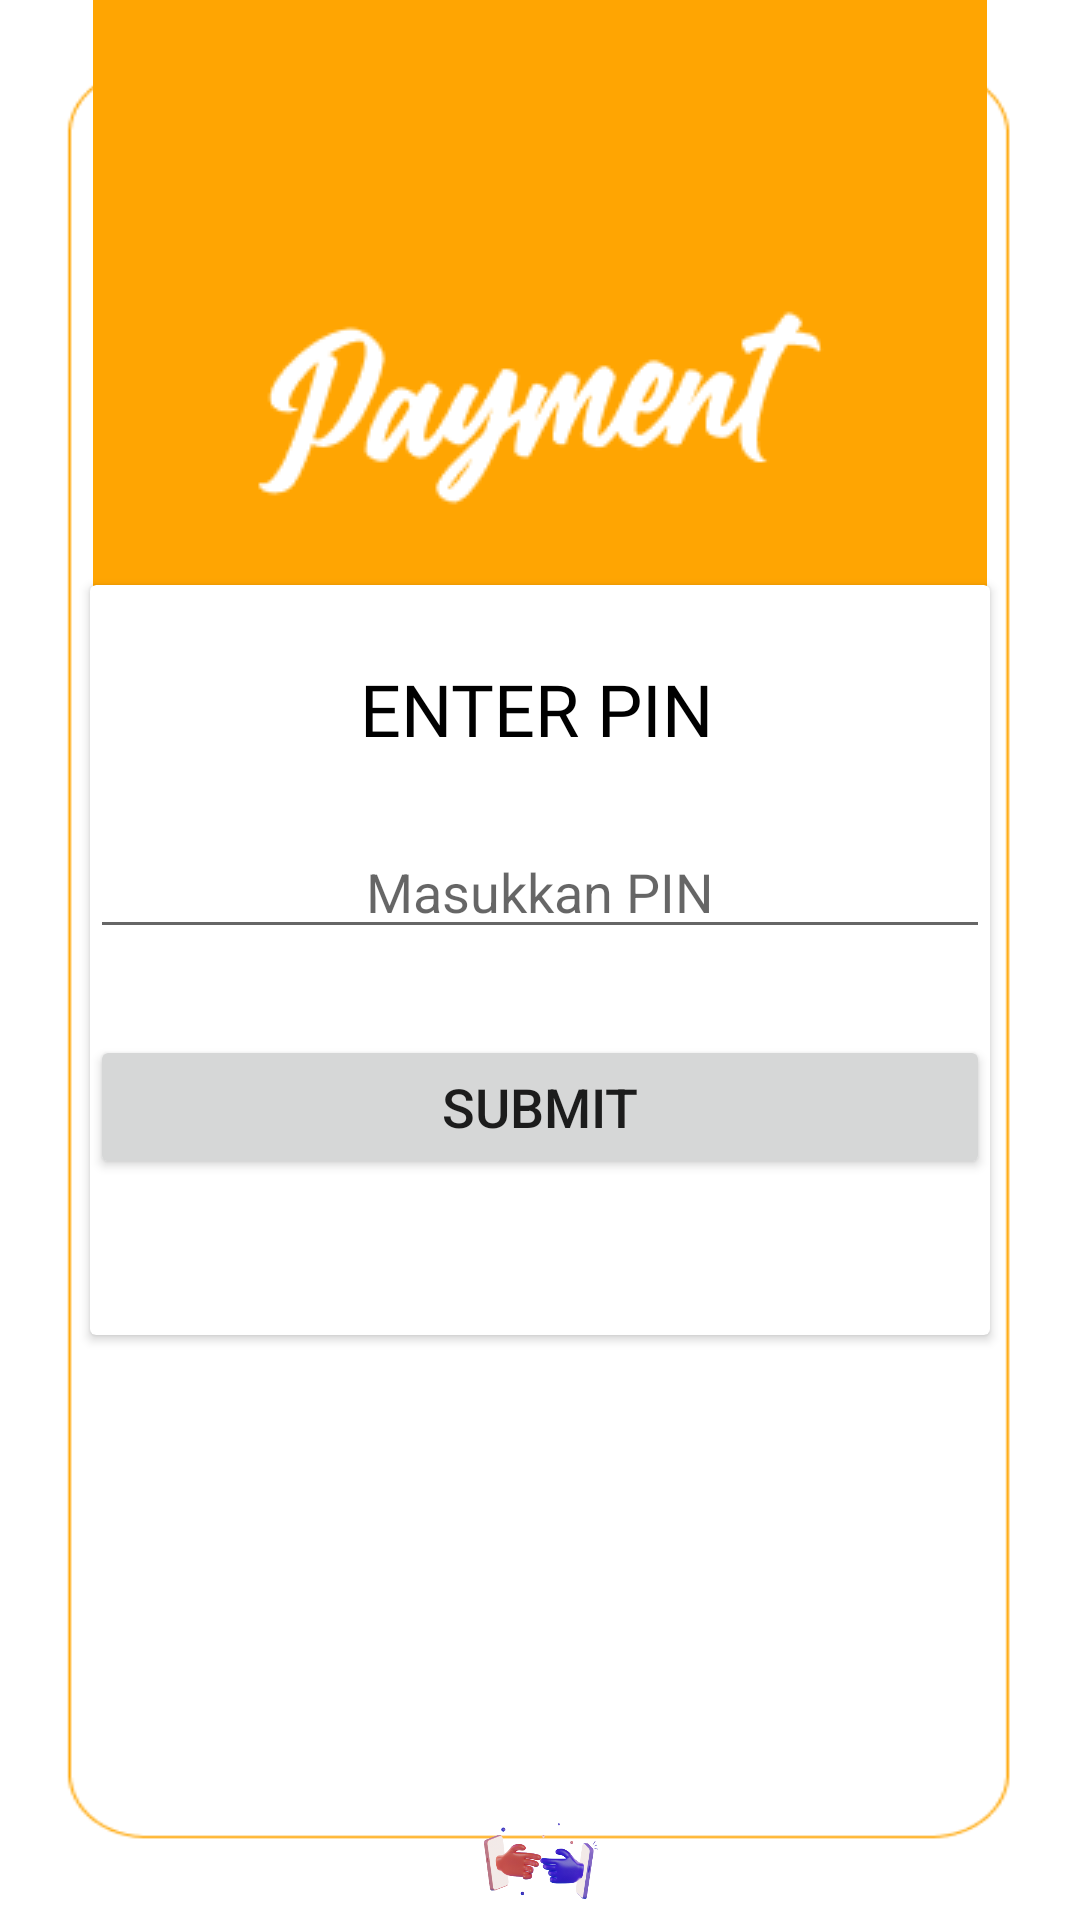

This screen was rendered from an Android layout file. Write that file and the resources it references.
<!-- AndroidManifest.xml: application theme AppTheme -->
<!-- res/layout/activity_pin.xml -->
<?xml version="1.0" encoding="utf-8"?>
<RelativeLayout xmlns:android="http://schemas.android.com/apk/res/android"
    android:layout_width="match_parent"
    android:layout_height="match_parent"
    xmlns:card_view="http://schemas.android.com/tools"
    android:background="@drawable/bekgronmainmenu">

    <ImageView
        android:layout_width="wrap_content"
        android:layout_height="wrap_content"
        android:src="@drawable/rectangletop"
        android:layout_centerHorizontal="true"
        android:layout_marginTop="0dp"
        />

    <ImageView
        android:layout_width="335dp"
        android:layout_height="326dp"
        android:src="@drawable/saly2"
        android:layout_centerHorizontal="true"
        android:layout_marginTop="600dp"
        />

    <ImageView
        android:layout_width="wrap_content"
        android:layout_height="wrap_content"
        android:src="@drawable/payment"
        android:layout_centerHorizontal="true"
        android:layout_marginTop="100dp"
        />

    <androidx.cardview.widget.CardView
        android:id="@+id/cardvideo"
        android:layout_width="300dp"
        android:layout_height="250dp"
        android:layout_centerInParent="true"
        card_view:cardBackgroundColor="#ECECEC"
        card_view:cardCornerRadius="12dp"
        card_view:cardElevation="18dp">

        <TextView
            android:layout_width="wrap_content"
            android:layout_height="wrap_content"
            android:layout_marginLeft="90dp"
            android:layout_marginTop="25dp"
            android:fontFamily="@font/poppins_bold"
            android:text="ENTER PIN"
            android:textColor="#000000"
            android:textSize="24dp" />

        <EditText
            android:id="@+id/pinEditText"
            android:layout_width="match_parent"
            android:layout_height="wrap_content"
            android:layout_marginTop="80dp"
            android:hint="Masukkan PIN"
            android:inputType="numberPassword"
            android:maxLength="4"
            android:textAlignment="center"
            android:textSize="18dp" />

        <Button
            android:id="@+id/submitButton"
            android:layout_width="match_parent"
            android:layout_height="wrap_content"
            android:layout_marginTop="150dp"
            android:text="Submit"
            android:textAlignment="center"
            android:textSize="18dp" />

    </androidx.cardview.widget.CardView>

</RelativeLayout>
<!-- resources referenced by this layout -->
<resources>
  <!-- drawable bekgronmainmenu: png bitmap (drawable, 4740 bytes) -->
  <!-- drawable payment: png bitmap (drawable, 2934 bytes) -->
  <!-- drawable rectangletop: png bitmap (drawable, 1750 bytes) -->
  <!-- drawable saly2: png bitmap (drawable, 45727 bytes) -->
  <style name="AppTheme" parent="Theme.AppCompat.Light.DarkActionBar">
          
          <item name="colorPrimary">@color/black</item>
          <item name="colorPrimaryDark">@color/colorPrimaryDark</item>
          <item name="colorAccent">@color/white</item>
      </style>
  <color name="black">#FF000000</color>
  <color name="colorPrimaryDark">#303F9F</color>
  <color name="white">#FFFFFFFF</color>
</resources>
